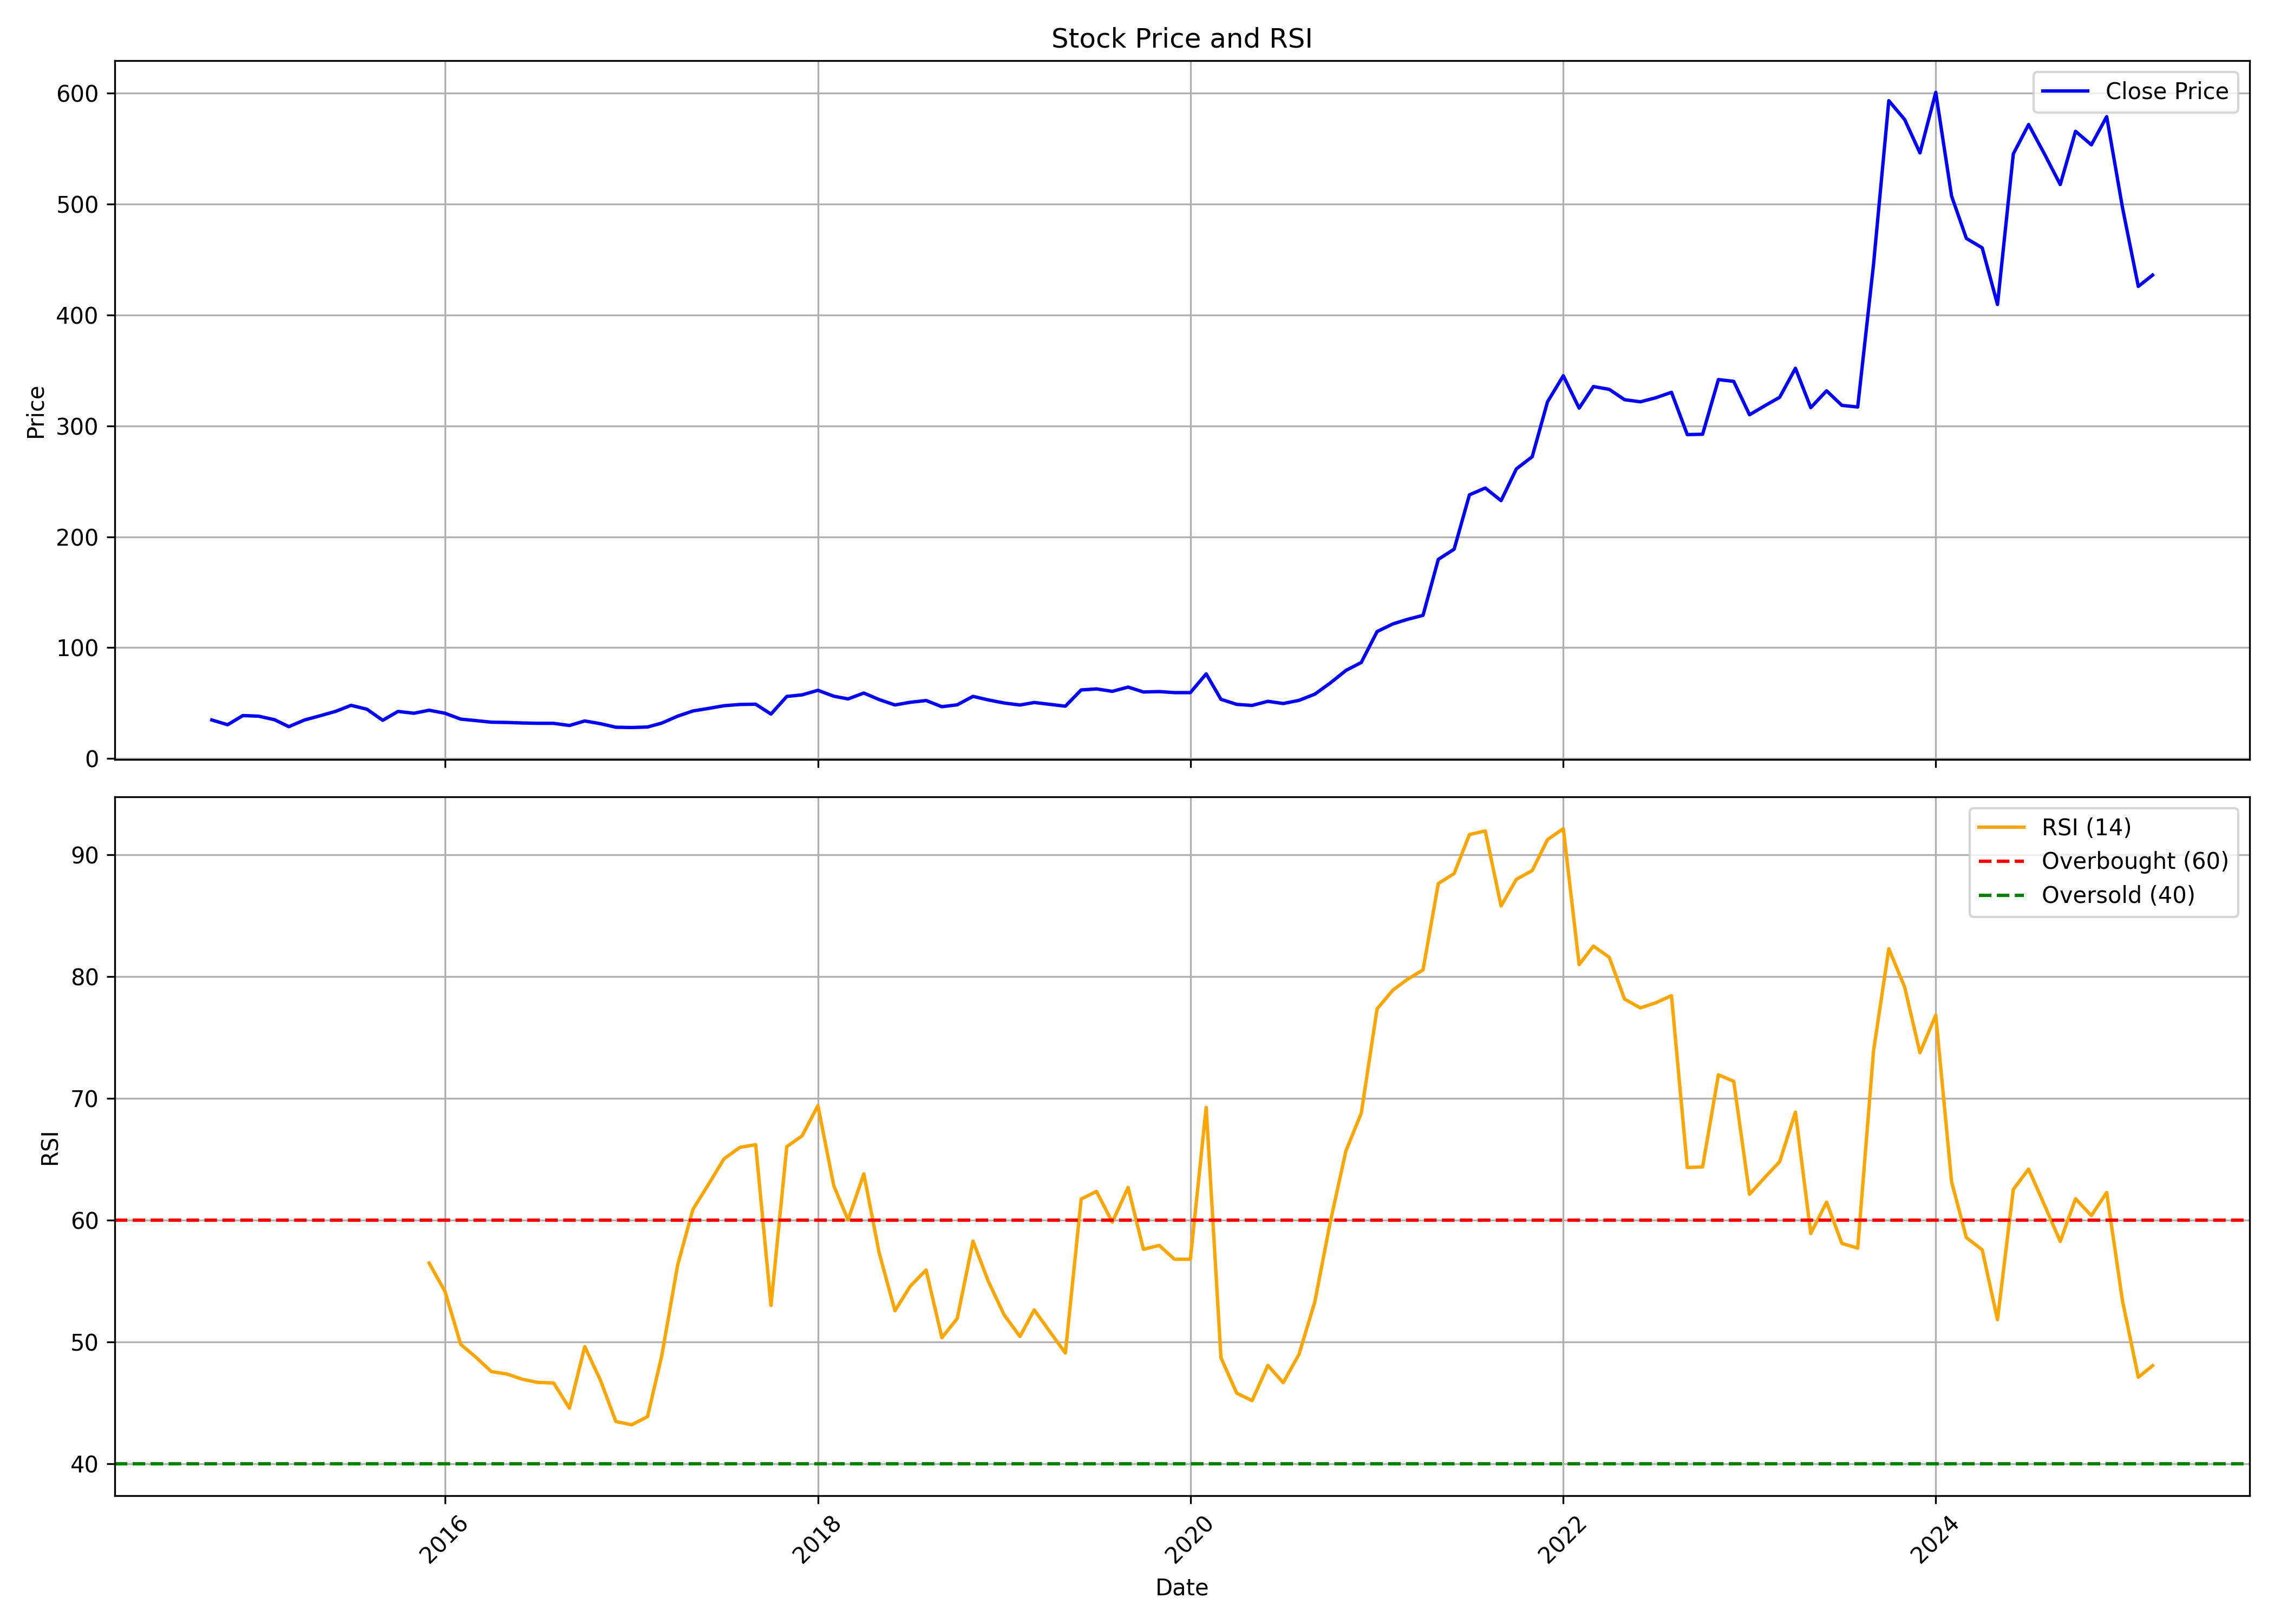

The data file committed next to this chart (first rows):
, date, symbol, open, high, low, close, volume, rsi
0, 2014-10-01, PDSL, 47.35, 47.35, 34.84, 34.84, 63300, 
1, 2014-11-01, PDSL, 33.1, 33.1, 23.5, 30.53, 693000, 
2, 2014-12-01, PDSL, 31.64, 39.48, 30.32, 38.82, 916085, 
3, 2015-01-01, PDSL, 38.84, 42.43, 33.73, 38.24, 384405, 
4, 2015-02-01, PDSL, 38.27, 39.6, 29.39, 35.05, 294540, 
5, 2015-03-01, PDSL, 34.11, 37.69, 28.8, 28.8, 616360, 
6, 2015-04-01, PDSL, 28.8, 37.23, 28.42, 34.86, 576595, 
7, 2015-05-01, PDSL, 34.86, 40.74, 31.26, 38.59, 622640, 
8, 2015-06-01, PDSL, 38.84, 48.88, 36, 42.63, 750375, 
9, 2015-07-01, PDSL, 43.2, 48.51, 40.93, 48.03, 1013280, 
10, 2015-08-01, PDSL, 50.4, 50.78, 41.72, 44.53, 696280, 
11, 2015-09-01, PDSL, 44.24, 45.46, 30.51, 34.54, 678775, 
12, 2015-10-01, PDSL, 35.03, 43.01, 33.53, 42.54, 628330, 
13, 2015-11-01, PDSL, 42.44, 43.86, 40.55, 40.9, 404040, 
14, 2015-12-01, PDSL, 41.13, 45.46, 39.39, 43.6, 331495, 56.47
15, 2016-01-01, PDSL, 43.58, 45.28, 39.03, 40.91, 584395, 54.16
16, 2016-02-01, PDSL, 40.74, 41.08, 33.16, 35.58, 185410, 49.8
17, 2016-03-01, PDSL, 36.38, 36.38, 31.85, 34.3, 395530, 48.78
18, 2016-04-01, PDSL, 34.3, 39.79, 30.02, 32.82, 89005, 47.57
19, 2016-05-01, PDSL, 32.68, 35.05, 30.51, 32.59, 342100, 47.37
20, 2016-06-01, PDSL, 32.78, 35.68, 32.02, 32.11, 538880, 46.94
21, 2016-07-01, PDSL, 32.4, 33.16, 28.91, 31.84, 83280, 46.68
22, 2016-08-01, PDSL, 32.22, 35.9, 31.64, 31.79, 387015, 46.63
23, 2016-09-01, PDSL, 32.21, 32.97, 28.47, 29.84, 194785, 44.56
24, 2016-10-01, PDSL, 30.51, 34.48, 26.41, 33.94, 289995, 49.62
25, 2016-11-01, PDSL, 34.67, 34.67, 25.58, 31.45, 229720, 46.83
26, 2016-12-01, PDSL, 31.83, 32.19, 27.28, 28.28, 246945, 43.47
27, 2017-01-01, PDSL, 28.62, 30.6, 25.76, 28.02, 910715, 43.2
28, 2017-02-01, PDSL, 26.72, 29.37, 26.72, 28.48, 97670, 43.87
29, 2017-03-01, PDSL, 28.8, 36.76, 26.57, 32.02, 2195140, 48.88
30, 2017-04-01, PDSL, 32.02, 39.03, 32.02, 38.26, 915710, 56.3
31, 2017-05-01, PDSL, 38.26, 43.39, 36.96, 42.94, 1684525, 60.88
32, 2017-06-01, PDSL, 42.95, 47.75, 42.44, 45.28, 565510, 62.97
33, 2017-07-01, PDSL, 45.47, 50.93, 45.32, 47.69, 805925, 65.04
34, 2017-08-01, PDSL, 47.94, 51.16, 46.04, 48.79, 272765, 65.97
35, 2017-09-01, PDSL, 48.7, 49.64, 45.79, 49.05, 1222790, 66.2
36, 2017-10-01, PDSL, 49.05, 51.12, 37.9, 40.16, 880015, 53
37, 2017-11-01, PDSL, 40.37, 59.31, 40.36, 56.05, 12489935, 66.04
38, 2017-12-01, PDSL, 55.82, 60.25, 52.95, 57.47, 1852405, 66.92
39, 2018-01-01, PDSL, 57.47, 69.16, 55.9, 61.58, 3735905, 69.4
40, 2018-02-01, PDSL, 59.69, 63.27, 51.54, 56.26, 709400, 62.84
41, 2018-03-01, PDSL, 55.71, 61.11, 53.81, 53.81, 477320, 60.02
42, 2018-04-01, PDSL, 51.16, 61.39, 51.16, 59.12, 189990, 63.8
43, 2018-05-01, PDSL, 59.12, 59.72, 53.05, 53.23, 350320, 57.32
44, 2018-06-01, PDSL, 53.05, 55.86, 45.66, 48.36, 171385, 52.57
45, 2018-07-01, PDSL, 49.26, 53.62, 46.55, 50.78, 601070, 54.58
46, 2018-08-01, PDSL, 51.16, 56.8, 50.41, 52.37, 99155, 55.91
47, 2018-09-01, PDSL, 54.57, 54.57, 46.23, 46.8, 229515, 50.36
48, 2018-10-01, PDSL, 46.8, 50.21, 43.2, 48.5, 1521875, 51.92
49, 2018-11-01, PDSL, 49.25, 56.84, 49.25, 56.1, 447745, 58.28
50, 2018-12-01, PDSL, 55.71, 56.84, 52.29, 52.9, 125835, 54.98
51, 2019-01-01, PDSL, 53.62, 54.52, 49.57, 50.13, 359890, 52.23
52, 2019-02-01, PDSL, 53.13, 54.64, 45.78, 48.32, 151850, 50.45
53, 2019-03-01, PDSL, 49.26, 52.48, 47.37, 50.59, 323870, 52.63
54, 2019-04-01, PDSL, 50.78, 54.57, 46.42, 48.88, 89585, 50.82
55, 2019-05-01, PDSL, 48.88, 49.26, 43.77, 47.26, 702355, 49.09
56, 2019-06-01, PDSL, 49.06, 65.94, 46.8, 61.92, 606440, 61.74
57, 2019-07-01, PDSL, 61.02, 81.47, 60.02, 62.83, 758910, 62.36
58, 2019-08-01, PDSL, 60.95, 68.19, 60.29, 60.64, 138600, 59.83
59, 2019-09-01, PDSL, 60.64, 68.81, 57.59, 64.48, 382920, 62.69
... 66 more rows
